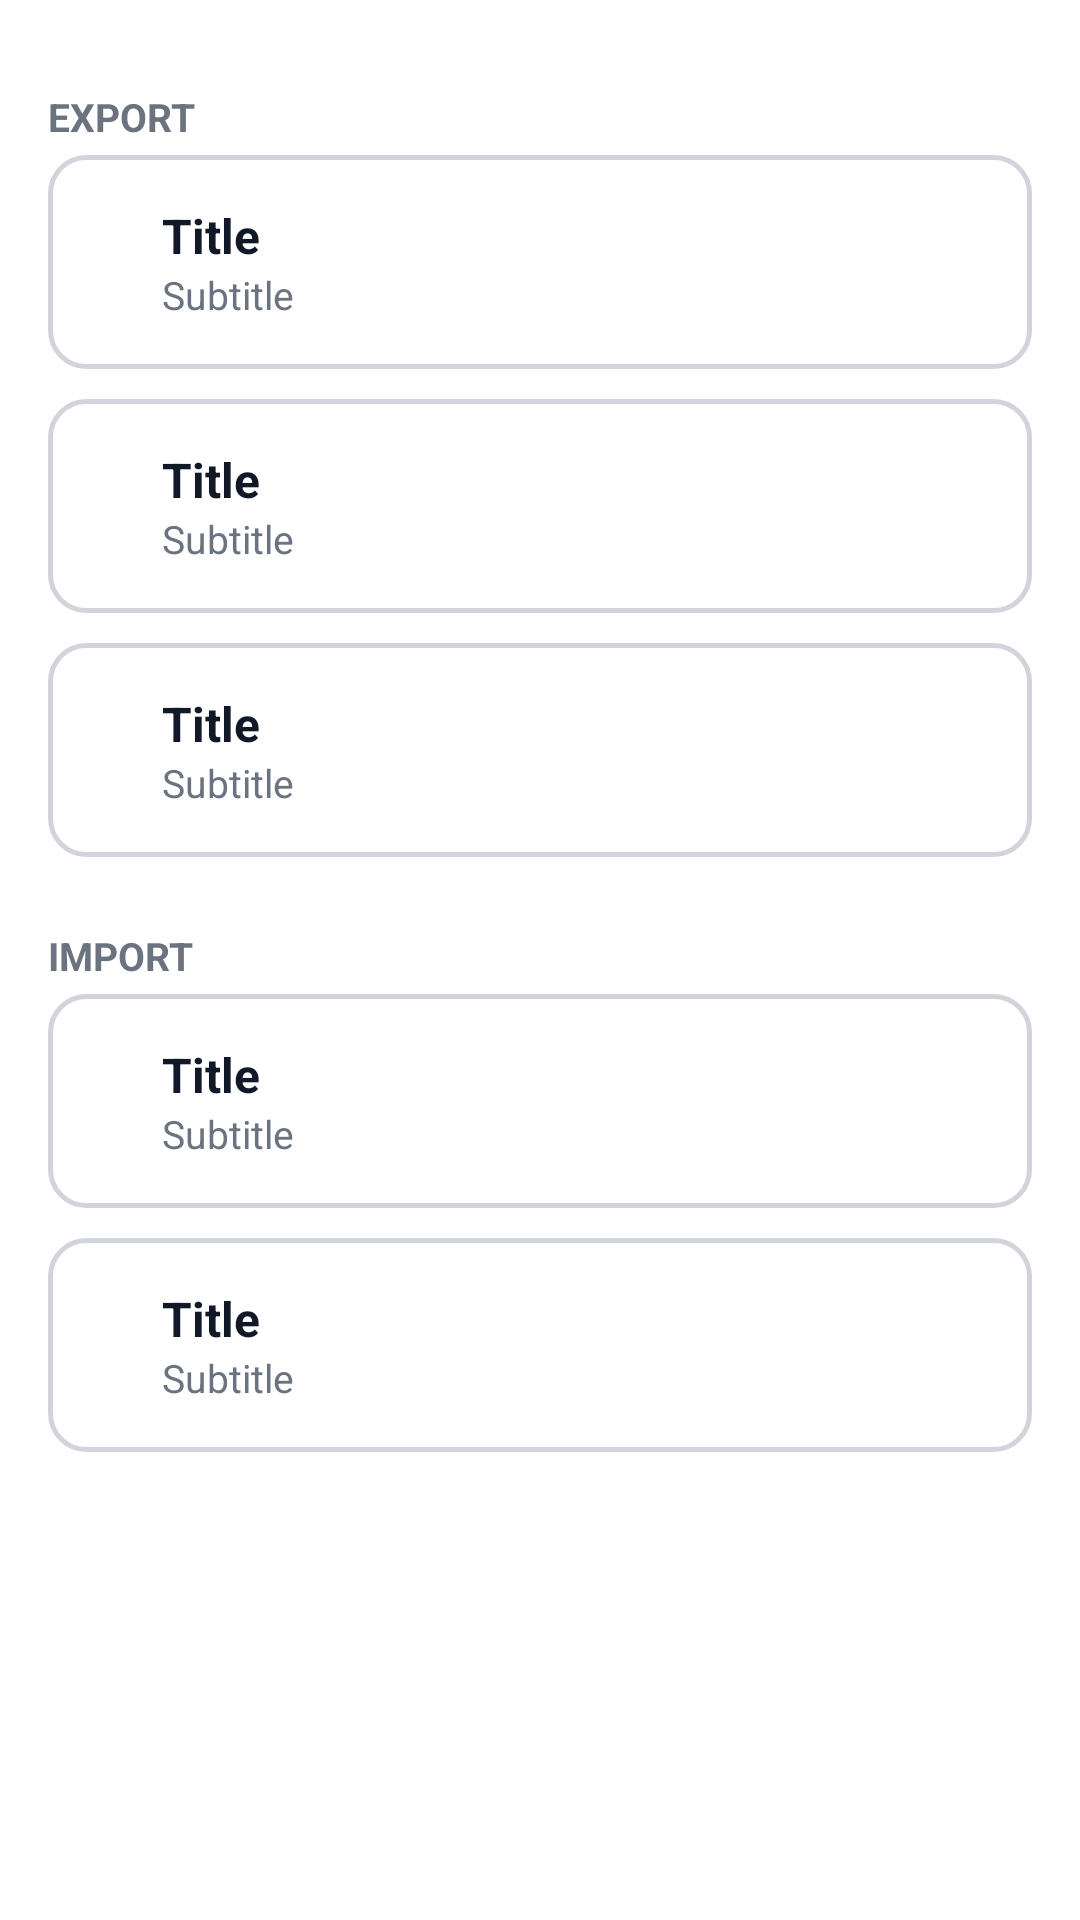

Reconstruct the res/layout file that produces this screen, plus the resources it refers to.
<!-- AndroidManifest.xml: application theme Theme.InventoryScanner -->
<!-- res/layout/activity_data.xml -->
<?xml version="1.0" encoding="utf-8"?>
<ScrollView xmlns:android="http://schemas.android.com/apk/res/android"
    android:layout_width="match_parent"
    android:layout_height="match_parent"
    android:background="@color/white">

    <LinearLayout
        android:layout_width="match_parent"
        android:layout_height="wrap_content"
        android:orientation="vertical"
        android:padding="16dp">

        <TextView style="@style/SectionTitle" android:text="Export" />
        <include layout="@layout/menu_button" android:id="@+id/btnExportItems" />
        <include layout="@layout/menu_button" android:id="@+id/btnExportTransactions" />
        <include layout="@layout/menu_button" android:id="@+id/btnExportBackup" />

        <TextView style="@style/SectionTitle" android:text="Import" />
        <include layout="@layout/menu_button" android:id="@+id/btnImportItems" />
        <include layout="@layout/menu_button" android:id="@+id/btnRestoreBackup" />

    </LinearLayout>
</ScrollView>
<!-- res/layout/menu_button.xml (included above) -->
<?xml version="1.0" encoding="utf-8"?>
<LinearLayout xmlns:android="http://schemas.android.com/apk/res/android"
    xmlns:tools="http://schemas.android.com/tools"
    android:layout_width="match_parent"
    android:layout_height="wrap_content"
    android:orientation="horizontal"
    android:gravity="center_vertical"
    android:background="@drawable/menu_button_bg"
    android:clickable="true"
    android:focusable="true"
    android:paddingHorizontal="16dp"
    android:paddingVertical="16dp"
    android:layout_marginBottom="10dp">

    <View
        android:id="@+id/dot"
        android:layout_width="10dp"
        android:layout_height="10dp"
        android:background="@drawable/dot_shape"
        android:backgroundTint="@color/primary"
        android:layout_marginEnd="12dp" />

    <LinearLayout
        android:layout_width="0dp"
        android:layout_height="wrap_content"
        android:layout_weight="1"
        android:orientation="vertical">

        <TextView
            android:id="@+id/title"
            android:layout_width="wrap_content"
            android:layout_height="wrap_content"
            android:textColor="@color/text_primary"
            android:textSize="16sp"
            android:textStyle="bold"
            tools:text="Title" />

        <TextView
            android:id="@+id/subtitle"
            android:layout_width="wrap_content"
            android:layout_height="wrap_content"
            android:textColor="@color/text_muted"
            android:textSize="13sp"
            tools:text="Subtitle" />
    </LinearLayout>
</LinearLayout>
<!-- resources referenced by this layout -->
<resources>
  <color name="primary">#1D4ED8</color>
  <color name="text_muted">#6B7280</color>
  <color name="text_primary">#111827</color>
  <color name="white">#FFFFFF</color>
  <!-- drawable menu_button_bg (drawable) -->
  <?xml version="1.0" encoding="utf-8"?>
  <ripple xmlns:android="http://schemas.android.com/apk/res/android"
      android:color="@color/divider">
      <item android:drawable="@drawable/menu_button_border" />
  </ripple>
  <style name="SectionTitle">
          <item name="android:layout_width">wrap_content</item>
          <item name="android:layout_height">wrap_content</item>
          <item name="android:textAllCaps">true</item>
          <item name="android:textColor">@color/text_muted</item>
          <item name="android:textSize">13sp</item>
          <item name="android:textStyle">bold</item>
          <item name="android:layout_marginTop">14dp</item>
          <item name="android:layout_marginBottom">4dp</item>
      </style>
  <style name="Theme.InventoryScanner" parent="Theme.MaterialComponents.DayNight.NoActionBar">
          <item name="colorPrimary">@color/primary</item>
          <item name="colorPrimaryDark">@color/primary</item>
          <item name="colorAccent">@color/primary</item>
          <item name="android:statusBarColor" tools:targetApi="21">@color/primary</item>
          <item name="android:windowBackground">@color/white</item>
      </style>
  <color name="divider">#F3F4F6</color>
  <!-- drawable menu_button_border (drawable) -->
  <?xml version="1.0" encoding="utf-8"?>
  <shape xmlns:android="http://schemas.android.com/apk/res/android" android:shape="rectangle">
      <solid android:color="@color/white" />
      <stroke android:width="1.5dp" android:color="@color/border" />
      <corners android:radius="12dp" />
  </shape>
  <color name="border">#D1D5DB</color>
</resources>
